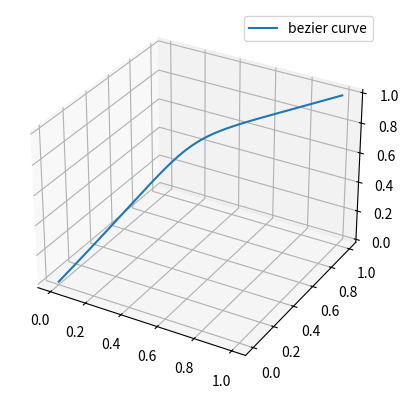
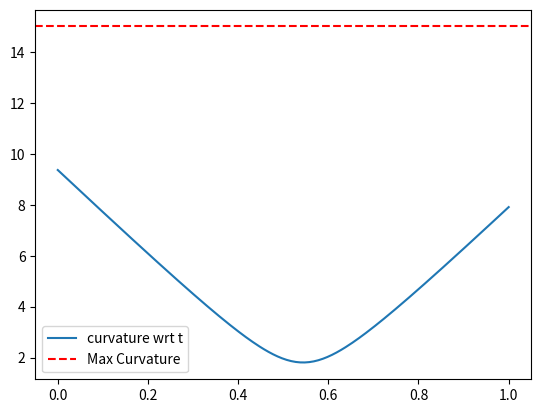

Write Python code to recreate these figures, in order.
# Given two points, return two more points that create a valid bezier curve
# Tangent line cannot exceed a certain angle relative to vertical
# Curvature cannot exceed a certain value

import matplotlib.pyplot as plt
import numpy as np
import random

max_tilt = 30 # maximum angle that rocket could tilt
max_curvature = 15 # maximum curvature (based on TVC restrictions and velocity)
const = 0.1 # arbitrary constraint value, change at will.

"""
Formula for a cubic bezier curve.

:param p0, p1, p2, p3: tuples of form (x,y,z) 
:param t: decimal between 0 and 1 representing time
:return: tuple containing the coordinates in (x,y,z) of the curve at the respective t value
"""
def bezier_curve(p0, p1, p2, p3, t):
    first_term = tuple(((1 - t) ** 3) * c for c in p0)
    second_term = tuple((3 * (1 - t) ** 2) * t * c for c in p1)
    third_term = tuple((3 * (1 - t) * (t ** 2)) * c for c in p2)
    fourth_term = tuple((t ** 3) * c for c in p3)
    return tuple(first_term[c] + second_term[c] + third_term[c] + fourth_term[c] for c in range(3))

def first_derivative(p0, p1, p2, p3, t):
    first_term = tuple(((-3 * (t ** 2)) + (6 * t) - 3)*c for c in p0)
    second_term = tuple(((9 * (t ** 2)) - (12 * t) + 3)*c for c in p1)
    third_term = tuple(((-9 * (t ** 2)) + (6 * t))*c for c in p2)
    fourth_term = tuple((3 * (t ** 2))*c for c in p3)
    return tuple(first_term[c] + second_term[c] + third_term[c] + fourth_term[c] for c in range(3))

def second_derivative(p0, p1, p2, p3, t):
    first_term = tuple((-6 * t + 6)*c for c in p0)
    second_term = tuple((18 * t -12)*c for c in p1)
    third_term = tuple((-18 * t + 6)*c for c in p2)
    fourth_term = tuple((6 * t)*c for c in p3)
    return tuple(first_term[c] + second_term[c] + third_term[c] + fourth_term[c] for c in range(3))

# check if at point t we exceeded the maximum tilt 
# NOTE: Do we need this check?
# [redacted]
def doesNotExceedTilt(max_tilt, crnt_orientation):
    z_vec = [0,0,1] # normal vector representing the z-vector

# check if at t we exceed the maximum curvature that our vehicle can handle.
def doesNotExceedCurva(max_curv, p0, p1, p2, p3, t):
    crnt_crv = np.linalg.norm(second_derivative(p0, p1, p2, p3, t))
    if crnt_crv > max_curv:
        print("NOT a valid path at this t.")
        return False
    else:
        print("Is a valid path at this t.")
        return True

if __name__ == '__main__': # Plot bezier curve and print out the first and second derivatives
    # generate p1 and p2 randomly (dependent on p0 and p3), then check if the path is valid.
    ## if not, see what we can do to get it right (how idk)
    p0 = (0,0,0)
    p3 = (1,1,1)
    usedPoints = []
    p1 = tuple(random.uniform(max(p0[0], p0[1], p0[2]), max(p3[0], p3[1], p3[2])) for _ in range(3))
    p2 = tuple(random.uniform(max(p0[0], p0[1], p0[2]), max(p3[0], p3[1], p3[2])) for _ in range(3))
    usedPoints.append(p1)
    usedPoints.append(p2)

    ax = plt.figure().add_subplot(projection='3d')
    ax2 = plt.figure(2).add_subplot()
    t = np.linspace(0, 1, 200) # Create np array of 200 evenly spaced values between 0 and 1

    # Prepare arrays x, y, z
    x = np.array([])
    y = np.array([])
    z = np.array([])

    # Array for graphing the curvature
    curvArr = np.array([])

    # check if at any point in t we exceed the curvature constraint
    for i in t:
        if doesNotExceedCurva(max_curvature, p0, p1, p2, p3, i) == False:
            # generate new points to try
            # this is a bit of a brute force solution but i dont really care rn
            p1_new = tuple(random.uniform(max(p0[0], p0[1], p0[2]), max(p3[0], p3[1], p3[2])) for _ in range(3))
            p2_new = tuple(random.uniform(max(p0[0], p0[1], p0[2]), max(p3[0], p3[1], p3[2])) for _ in range(3))
            while (np.linalg.norm(p2_new - c) <= const or np.linalg.norm(p1_new - c) <= const for c in usedPoints):
                p1_new = tuple(random.uniform(max(p0[0], p0[1], p0[2]), max(p3[0], p3[1], p3[2])) for _ in range(3))
                p2_new = tuple(random.uniform(max(p0[0], p0[1], p0[2]), max(p3[0], p3[1], p3[2])) for _ in range(3))
            break

    # Creating np arrays of all the points we want to plot
    for i in t:
        point = bezier_curve(p0, p1, p2, p3, i)
        x_coordinate = point[0]
        y_coordinate = point[1]
        z_coordinate = point[2]
        curv = np.linalg.norm(second_derivative(p0, p1, p2, p3, i))
    
        x = np.append(x, x_coordinate)
        y = np.append(y, y_coordinate)
        z = np.append(z, z_coordinate)

        curvArr = np.append(curvArr, curv)
    
    ax2.plot(t, curvArr, label='curvature wrt t')
    ax2.axhline(y = max_curvature, color = 'red', linestyle = '--', label = 'Max Curvature')
    ax2.legend()
    ax.plot(x, y, z, label='bezier curve')
    ax.legend()

    test_t = 0.8
    print(f"The first derivative when t is {test_t} is {first_derivative(p0,p1,p2,p3,test_t)}")
    print(f"The second derivative when t is {test_t} is {second_derivative(p0,p1,p2,p3,test_t)}")

    doesNotExceedCurva(max_curvature, p0, p1, p2, p3, test_t)

    print(p0)
    print(p1)
    print(p2)
    print(p3)
    
    plt.show()
